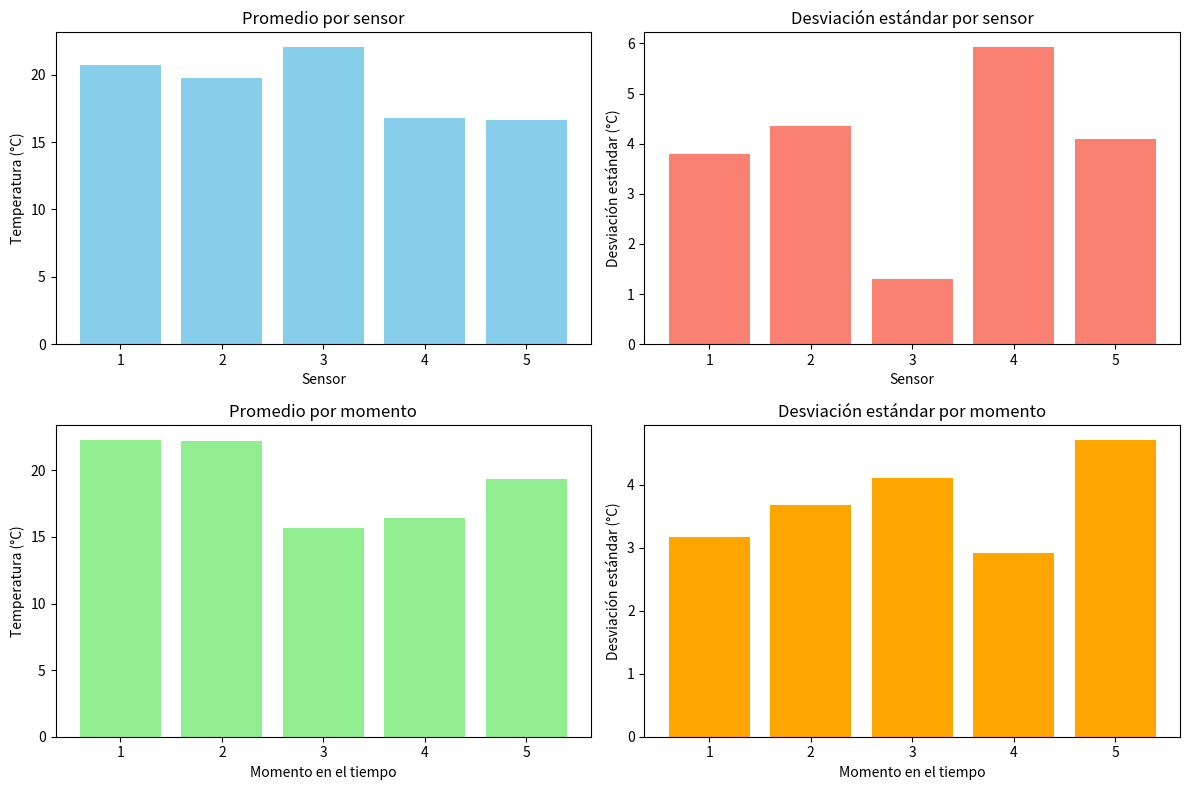

This chart was generated by the following Python code:
import numpy as np
import matplotlib.pyplot as plt

# Datos simulados: 5 momentos en el tiempo (filas), 5 sensores (columnas)
np.random.seed(42)
datos = 20 + 5 * np.random.randn(5, 5)  # Temperaturas con media ~20 y ruido

print("Datos de temperatura (°C):")
print(datos)

# Cálculo de promedios y desviaciones estándar por sensor (columnas)
promedios_sensores = np.mean(datos, axis=0)
desv_sensores = np.std(datos, axis=0)

# Cálculo de promedios y desviaciones estándar por momento (filas)
promedios_momentos = np.mean(datos, axis=1)
desv_momentos = np.std(datos, axis=1)

print("\nPromedios por sensor:")
print(promedios_sensores)
print("Desviaciones estándar por sensor:")
print(desv_sensores)

print("\nPromedios por momento:")
print(promedios_momentos)
print("Desviaciones estándar por momento:")
print(desv_momentos)

# Visualización
fig, axs = plt.subplots(2, 2, figsize=(12, 8))

# Promedio por sensor
axs[0, 0].bar(range(1, 6), promedios_sensores, color='skyblue')
axs[0, 0].set_title('Promedio por sensor')
axs[0, 0].set_xlabel('Sensor')
axs[0, 0].set_ylabel('Temperatura (°C)')
axs[0, 0].set_xticks(range(1, 6))

# Desviación estándar por sensor
axs[0, 1].bar(range(1, 6), desv_sensores, color='salmon')
axs[0, 1].set_title('Desviación estándar por sensor')
axs[0, 1].set_xlabel('Sensor')
axs[0, 1].set_ylabel('Desviación estándar (°C)')
axs[0, 1].set_xticks(range(1, 6))

# Promedio por momento
axs[1, 0].bar(range(1, 6), promedios_momentos, color='lightgreen')
axs[1, 0].set_title('Promedio por momento')
axs[1, 0].set_xlabel('Momento en el tiempo')
axs[1, 0].set_ylabel('Temperatura (°C)')
axs[1, 0].set_xticks(range(1, 6))

# Desviación estándar por momento
axs[1, 1].bar(range(1, 6), desv_momentos, color='orange')
axs[1, 1].set_title('Desviación estándar por momento')
axs[1, 1].set_xlabel('Momento en el tiempo')
axs[1, 1].set_ylabel('Desviación estándar (°C)')
axs[1, 1].set_xticks(range(1, 6))

plt.tight_layout()
plt.show()
